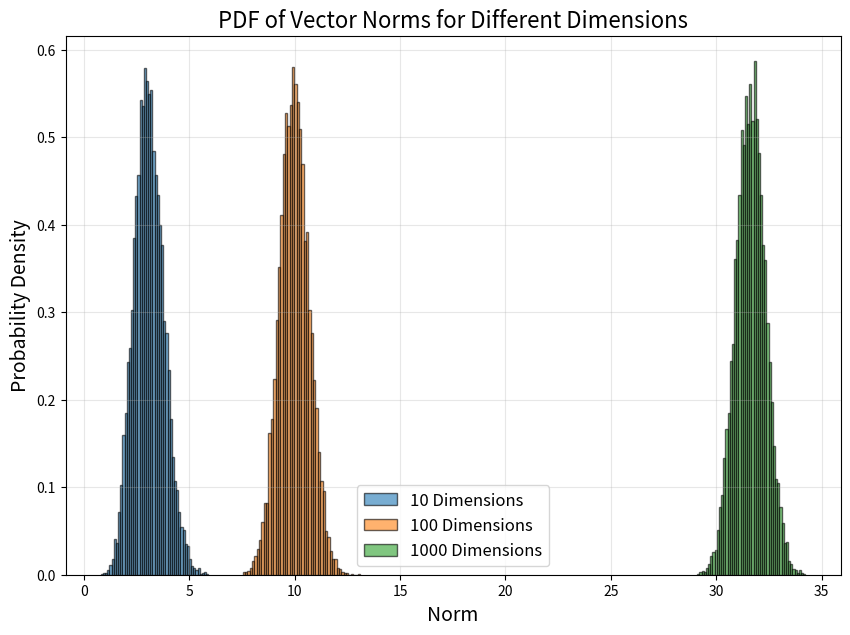

Python code for this plot:
import numpy as np
import matplotlib.pyplot as plt

plt.figure(figsize=(10, 7))

for dimensions in [10, 100, 1000]:
    num_samples = 10000
    vectors = np.random.randn(num_samples, dimensions)

    norms = np.linalg.norm(vectors, axis=1)

    plt.hist(norms, bins=50, density=True, alpha=0.6, label=f'{dimensions} Dimensions', edgecolor='black')

plt.xlabel('Norm', fontsize=14)
plt.ylabel('Probability Density', fontsize=14)
plt.title('PDF of Vector Norms for Different Dimensions', fontsize=16)
plt.legend(fontsize=12)
plt.grid(alpha=0.3)

plt.show()